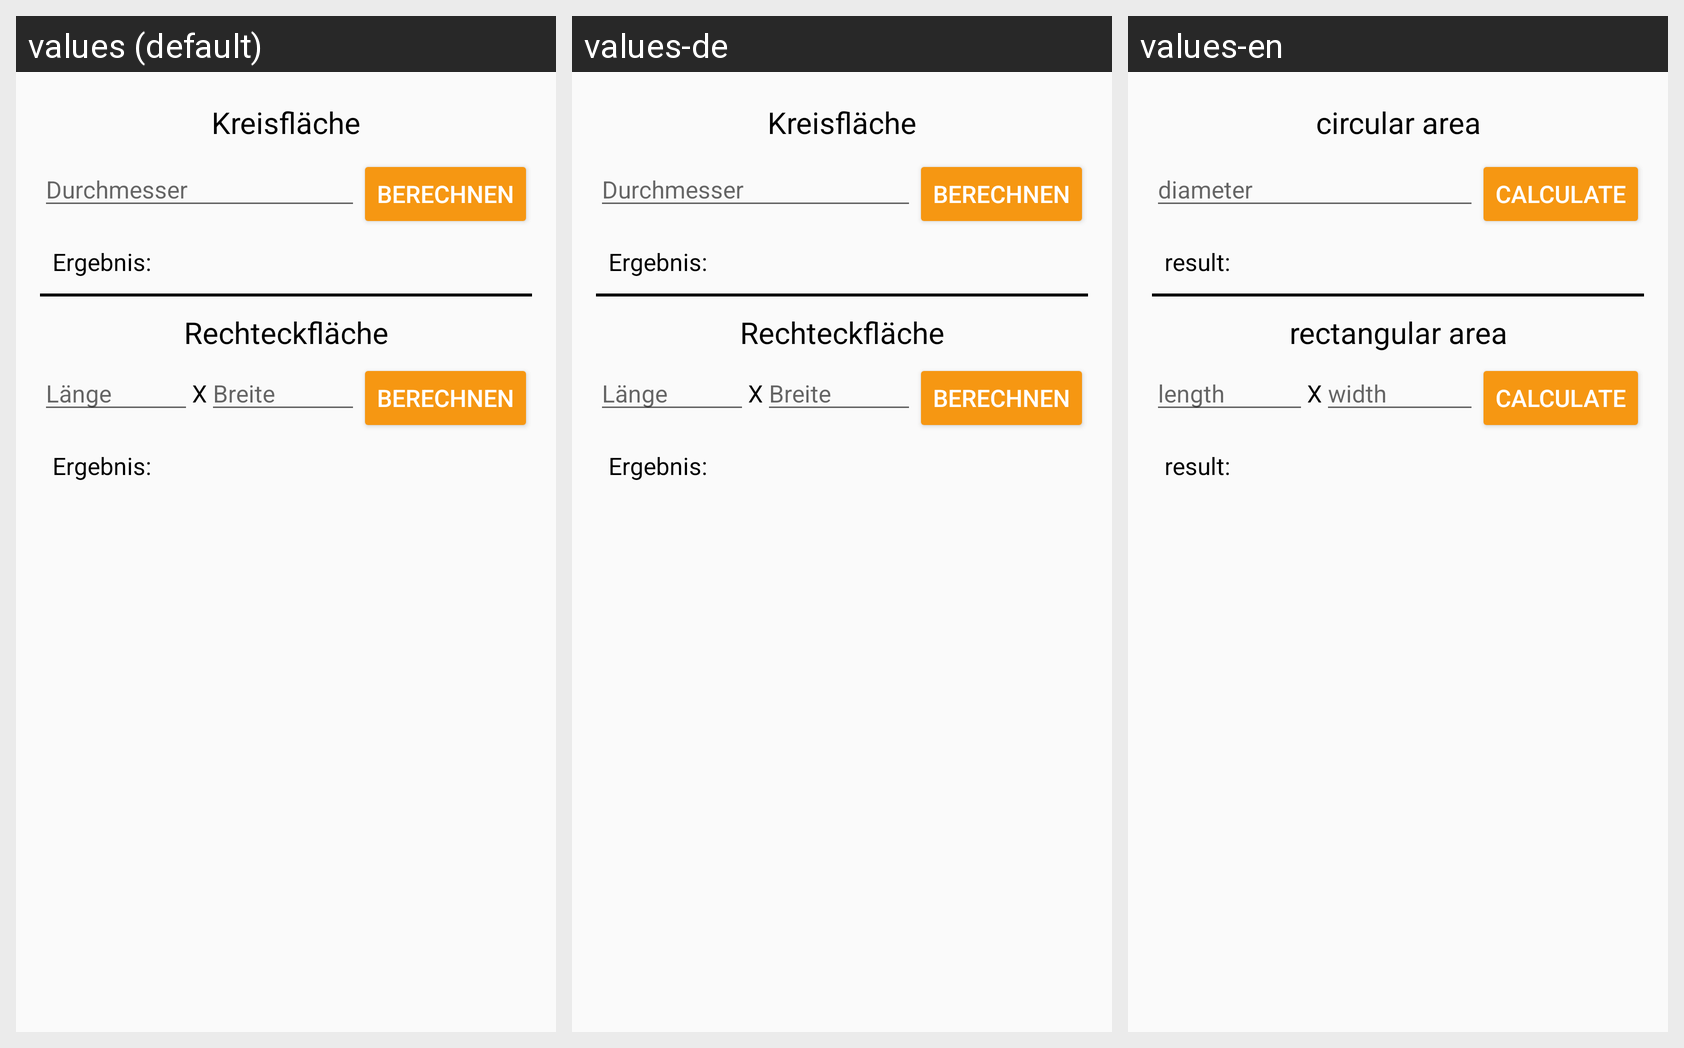

Translations of the strings shown on this Android screen, per locale in the grid:
Android screen res/layout/activity_geometry_calculator.xml rendered under 3 locales, left to right: values (default), values-de, values-en. Device: Nexus 5 (rendered at 1080×1920; each locale shown at half size, 540×960, under a caption strip naming it); theme AppTheme.
Strings drawn on this screen, with the default value and each locale's value (text and hints the layout hard-codes, and strings that could not be matched under every locale, appear in the picture but are not listed):

maths_circle_def
  values: Kreisfläche
  values-de: Kreisfläche
  values-en: circular area

maths_hint_diameter
  values: Durchmesser
  values-de: Durchmesser
  values-en: diameter

maths_calculate
  values: Berechnen
  values-de: Berechnen
  values-en: Calculate

maths_solution_name
  values: Ergebnis:
  values-de: Ergebnis:
  values-en: result:

maths_rectangle_def
  values: Rechteckfläche
  values-de: Rechteckfläche
  values-en: rectangular area

maths_hint_width
  values: Länge
  values-de: Länge
  values-en: length

maths_multi_operator
  values: X
  values-de: X  [not translated; the default value is used]
  values-en: X  [not translated; the default value is used]

maths_hint_height
  values: Breite
  values-de: Breite
  values-en: width
